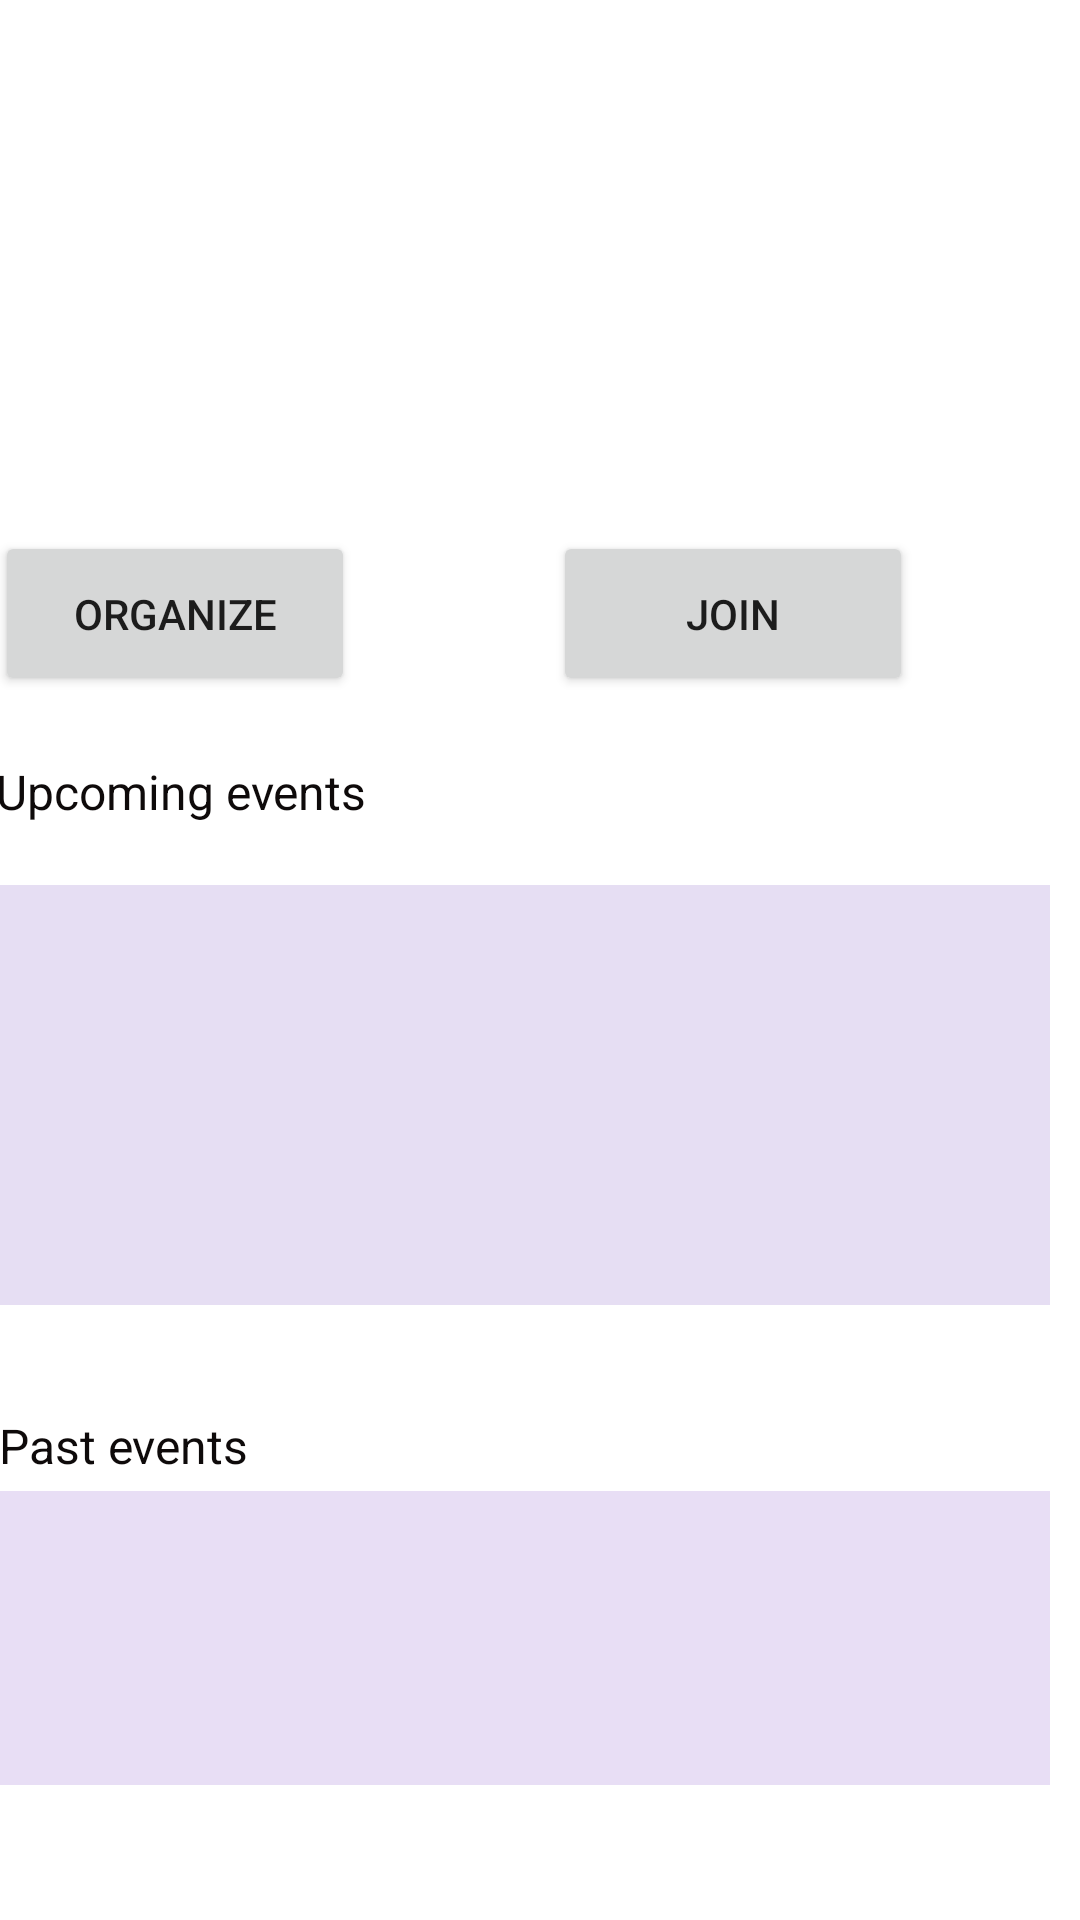

Layout XML and referenced resources for this Android screen:
<!-- AndroidManifest.xml: application theme Theme.PartyMaker -->
<!-- res/layout/activity_main.xml -->
<?xml version="1.0" encoding="utf-8"?>
<androidx.constraintlayout.widget.ConstraintLayout xmlns:android="http://schemas.android.com/apk/res/android"
    xmlns:app="http://schemas.android.com/apk/res-auto"
    xmlns:tools="http://schemas.android.com/tools"
    android:layout_width="match_parent"
    android:layout_height="match_parent"
    tools:context=".MainActivity"
    tools:visibility="visible">

    <TextView
        android:id="@+id/textViewLoginStatus"
        android:layout_width="wrap_content"
        android:layout_height="wrap_content"
        android:textAlignment="center"
        android:textSize="16sp"
        android:visibility="visible"
        app:layout_constraintBottom_toBottomOf="parent"
        app:layout_constraintEnd_toEndOf="parent"
        app:layout_constraintHorizontal_bias="0.49"
        app:layout_constraintStart_toStartOf="parent"
        app:layout_constraintTop_toTopOf="parent"
        app:layout_constraintVertical_bias="0.025"
        tools:visibility="visible" />

    <androidx.constraintlayout.widget.ConstraintLayout
        android:id="@+id/ConstraintLayoutButtons"
        android:layout_width="388dp"
        android:layout_height="54dp"
        android:layout_marginStart="15dp"
        android:layout_marginTop="177dp"
        android:layout_marginEnd="15dp"
        android:layout_marginBottom="34dp"
        android:textAlignment="center"
        app:layout_constraintBottom_toTopOf="@+id/scrollViewUpcomingEvents"
        app:layout_constraintEnd_toEndOf="parent"
        app:layout_constraintHorizontal_bias="1.0"
        app:layout_constraintStart_toStartOf="parent"
        app:layout_constraintTop_toTopOf="parent"
        app:layout_constraintVertical_bias="0.0">

        <Button
            android:id="@+id/buttonOrganize"
            android:layout_width="120dp"
            android:layout_height="55dp"
            android:layout_marginStart="25dp"
            android:layout_marginEnd="25dp"
            android:text="Organize"
            app:layout_constraintEnd_toStartOf="@+id/buttonJoin"
            app:layout_constraintStart_toStartOf="parent"
            app:layout_constraintTop_toTopOf="parent" />

        <Button
            android:id="@+id/buttonJoin"
            android:layout_width="120dp"
            android:layout_height="55dp"
            android:layout_marginStart="25dp"
            android:layout_marginEnd="25dp"
            android:text="Join"
            app:layout_constraintBottom_toBottomOf="parent"
            app:layout_constraintEnd_toEndOf="parent"
            app:layout_constraintStart_toEndOf="@+id/buttonOrganize"
            app:layout_constraintTop_toTopOf="parent"
            app:layout_constraintVertical_bias="0.0" />
    </androidx.constraintlayout.widget.ConstraintLayout>

    <LinearLayout
        android:id="@+id/LinearLayoutNameEmail"
        android:layout_width="200dp"
        android:layout_height="51dp"
        android:layout_marginStart="190dp"
        android:layout_marginTop="53dp"
        android:layout_marginEnd="45dp"
        android:layout_marginBottom="50dp"
        android:orientation="vertical"
        app:layout_constraintBottom_toTopOf="@+id/ConstraintLayoutButtons"
        app:layout_constraintEnd_toEndOf="parent"
        app:layout_constraintHorizontal_bias="0.416"
        app:layout_constraintStart_toStartOf="parent"
        app:layout_constraintTop_toTopOf="parent"
        app:layout_constraintVertical_bias="0.0">

        <TextView
            android:id="@+id/textViewName"
            android:layout_width="wrap_content"
            android:layout_height="wrap_content"
            android:textAlignment="center"
            android:textColor="#000000"
            android:textSize="24sp" />

        <TextView
            android:id="@+id/textViewEmail"
            android:layout_width="wrap_content"
            android:layout_height="wrap_content" />
    </LinearLayout>

    <ImageView
        android:id="@+id/imageView"
        android:layout_width="131dp"
        android:layout_height="111dp"
        android:layout_marginStart="25dp"
        android:layout_marginTop="50dp"
        android:layout_marginEnd="24dp"
        android:layout_marginBottom="16dp"
        app:layout_constraintBottom_toTopOf="@+id/ConstraintLayoutButtons"
        app:layout_constraintEnd_toStartOf="@+id/LinearLayoutNameEmail"
        app:layout_constraintHorizontal_bias="0.0"
        app:layout_constraintStart_toStartOf="parent"
        app:layout_constraintTop_toTopOf="parent"
        app:layout_constraintVertical_bias="1.0"
        app:srcCompat="@drawable/uncorn" />

    <TextView
        android:id="@+id/textViewUpcoming"
        android:layout_width="wrap_content"
        android:layout_height="wrap_content"
        android:layout_marginStart="24dp"
        android:layout_marginTop="19dp"
        android:layout_marginEnd="264dp"
        android:layout_marginBottom="10dp"
        android:text="Upcoming events"
        android:textColor="#0E0A0A"
        android:textSize="16sp"
        app:layout_constraintBottom_toTopOf="@+id/scrollViewUpcomingEvents"
        app:layout_constraintEnd_toEndOf="parent"
        app:layout_constraintStart_toStartOf="parent"
        app:layout_constraintTop_toBottomOf="@+id/ConstraintLayoutButtons" />

    <ScrollView
        android:id="@+id/scrollViewUpcomingEvents"
        android:layout_width="350dp"
        android:layout_height="140dp"
        android:layout_marginStart="25dp"
        android:layout_marginTop="7dp"
        android:layout_marginEnd="36dp"
        android:layout_marginBottom="17dp"
        android:background="#2A673AB7"
        app:layout_constraintBottom_toTopOf="@+id/textViewPast"
        app:layout_constraintEnd_toEndOf="parent"
        app:layout_constraintStart_toStartOf="parent"
        app:layout_constraintTop_toBottomOf="@+id/textViewUpcoming">

        <ListView
            android:id="@+id/ListViewUpcoming"
            android:layout_width="match_parent"
            android:layout_height="wrap_content">

        </ListView>
    </ScrollView>

    <TextView
        android:id="@+id/textViewPast"
        android:layout_width="wrap_content"
        android:layout_height="wrap_content"
        android:layout_marginStart="25dp"
        android:layout_marginTop="16dp"
        android:layout_marginEnd="303dp"
        android:layout_marginBottom="1dp"
        android:text="Past events"
        android:textColor="#0E0A0A"
        android:textSize="16sp"
        app:layout_constraintBottom_toTopOf="@+id/scrollViewPast"
        app:layout_constraintEnd_toEndOf="parent"
        app:layout_constraintStart_toStartOf="parent"
        app:layout_constraintTop_toBottomOf="@+id/scrollViewUpcomingEvents" />

    <ScrollView
        android:id="@+id/scrollViewPast"
        android:layout_width="350dp"
        android:layout_height="98dp"
        android:layout_marginStart="25dp"
        android:layout_marginEnd="36dp"
        android:layout_marginBottom="42dp"
        android:background="#E8DEF5"
        app:layout_constraintBottom_toBottomOf="parent"
        app:layout_constraintEnd_toEndOf="parent"
        app:layout_constraintStart_toStartOf="parent"
        app:layout_constraintTop_toBottomOf="@+id/textViewPast">

        <ListView
            android:id="@+id/ListViewPast"
            android:layout_width="match_parent"
            android:layout_height="wrap_content" />
    </ScrollView>

</androidx.constraintlayout.widget.ConstraintLayout>
<!-- resources referenced by this layout -->
<resources>
  <style name="Theme.PartyMaker" parent="Theme.MaterialComponents.DayNight.DarkActionBar">
          
          <item name="colorPrimary">@color/gorgeous_purple</item>
          <item name="colorPrimaryVariant">@color/gorgeous_purple_darker</item>
          <item name="colorOnPrimary">@color/black</item>
          
          <item name="colorSecondary">@color/gorgeous_purple</item>
          <item name="colorSecondaryVariant">@color/gorgeous_purple_darker</item>
          <item name="colorOnSecondary">@color/black</item>
          
          <item name="android:statusBarColor" tools:targetApi="l">?attr/colorPrimaryVariant</item>
          
          <item name="android:windowContentOverlay">@null</item>
          <item name="android:alertDialogTheme">@style/DialogTheme</item>
      </style>
  <color name="gorgeous_purple">#857399</color>
  <color name="gorgeous_purple_darker">#78668c</color>
  <color name="black">#FF000000</color>
  <style name="DialogTheme" parent="Theme.AppCompat.Light.Dialog">
          <item name="colorAccent">@color/gorgeous_purple</item>
      </style>
</resources>
